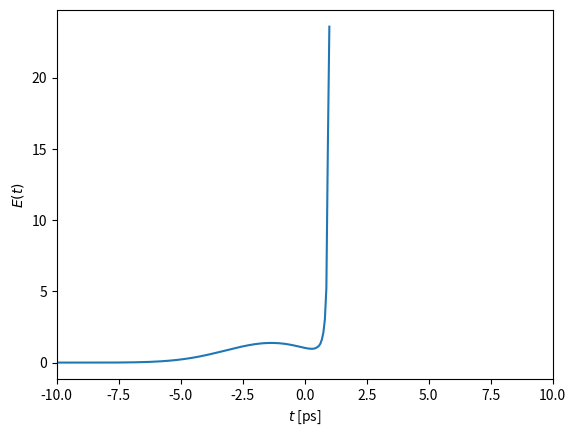

Generate this figure with matplotlib:
### Picosecond dynamics of London current density in thin-film including dynamic screening and normal fluid
# [redacted]
### 03/27/25

import numpy as np
from scipy import integrate as intg
import time
from matplotlib import pyplot as plt
from matplotlib import cm
from matplotlib import colors as mclr
from collections import namedtuple 

params = namedtuple('params','W d xi lPearl sigma2D Idc Ips t0 td')

### Plotting settings 
#plt.rc('figure', dpi=100)
#plt.rc('figure',figsize=(4,1.7))
#plt.rc('font', family = 'Times New Roman')
#plt.rc('font', size = 14)
#plt.rc('text', usetex=True)
#plt.rc('xtick', labelsize=14)
#plt.rc('ytick', labelsize=14)
#plt.rc('axes', labelsize=18)
#plt.rc('lines', linewidth=2.5)


um = 1. ### Length is measured in microns
ps = 1. ### Time is measured in ps 
phi0 = 1. ### We measure fields and currents in units of flux quantum  

mT = .4836* phi0/um**2 ### This is millitesla in units of flux quantum and microns
mA = 1.*um*mT/0.795 ### This converts from mT to mA assuming mu0 = 1 units 

### We define a site lattice where current density resides and a link lattice where gradients live
### These have coordinates sites: -W/2 + n dy with n = 0,1,2,...N and links: l_m = -W/2 + (m+1/2)dy with m = 0,1,2,...N-1
### There are therefore N+1 sites and N links 
### Boundaries are included in sites 
def gen_lattices(W,N):
	### First we generate the lattice for sites where currents live
	sites = np.linspace(-W/2,W/2.,N+1) 

	### link lattice is taken by translating by half a lattice step and discarding the last point 
	links = np.linspace(-W/2,W/2.,N+1)
	links += (sites[1] -sites[0])/2.
	links = links[:-1]

	return sites,links

### This returns the total current as a function of time -- for the moment we use a simple static total current 
def Itot(t, par):
	return par.Idc + par.Ips*np.exp(-(t-par.t0)**2/(par.td)**2)

### This now returns the equations of motion function for the velocity field in terms of the instaneous total current and parameters
### For total current this calls the total current function 
def eom(t,Q, sites, links, par):
	### First we construct the sites and links and the relevant lattices 

	Ns = len(sites)
	Nl = len(links)
	dy = links[1]-links[0]

	BSkernel = np.zeros((Ns,Ns)) ### The matrix is rendered square with the first N entries the derivative and integral kernels and the last entry the total current constraint
	
	BSkernel[-1,:] = np.ones(Ns)*dy  ### Total current constraint
	BSkernel[:-1,:] = dy/( np.tensordot(links,np.ones_like(sites),axes=-1)  - np.tensordot(np.ones_like(links),sites,axes=-1) )


	rhs = np.zeros(Ns)

	rhs[-1] = -Itot(t,par)

	for i in range(Ns-1):
		rhs[i] = -2.*np.pi/dy*( Q[i+1] - Q[i]) ### This should give finite element derivative for Q on the links 

	eom = -1./(2.*par.sigma2D)*np.linalg.inv(BSkernel)@rhs ### This inverts the Biot-Savart kernel and divides by conductivity 
	eom += -1./(par.sigma2D*par.lPearl)*Q[:]*(np.ones_like(Q) - (2.*np.pi*par.xi/phi0)**2*Q[:]**2) 

	return eom 

### This will solve the equations of motion for a given set of times and parameters 
def solve_eom(sites,links,times,par):

	Ns = len(sites)
	Nl = len(links)
	dy = links[1]-links[0]

	Q0 = np.zeros_like(sites)

	t0 = times[0]
	tf = times[-1]

	sol = intg.solve_ivp(eom,(t0,tf),Q0,t_eval=times,args=(sites,links,par))
	print(sol.t.shape)

	return sol

### This will compute the average electric vs time given the supercurrent 
### Q is passed as an array of the form [y,t]
def voltage(times,Q):
	qav = np.mean(Q,axis=0)
	dt = times[1] - times[0]

	return np.gradient(qav,dt)



def main():

	W = 20.*um ### Sample width
	d = .05*um ### Sample thickness
	xi = 0.01*um#.002*um ### Coherence length is very short 
	l = .15*um ### London penetration depth
	lPearl = 2.*l**2/d ### Pearl length 2lambda^2/d
	sigma2D = 0.4*ps/um ### 2D conductivity has units of ps/pm

	Idc = 0.*mA 
	Ips = 327.5*mA 
	t0 = 0.*ps 
	td = 3.*ps 

	param = params(W,d,xi,lPearl,sigma2D,Idc,Ips,t0,td)

	N = 30
	sites, links = gen_lattices(W,N)

	nts = 1000
	times = np.linspace(-30.*ps,30.*ps,nts)

	Q0 = np.zeros_like(sites)

	t0 = times[0]
	tf = times[-1]

	sol = intg.solve_ivp(eom,(t0,tf),Q0,t_eval=times,args=(sites,links,param))
	print(sol.message)

	inds = np.array(list(range(0,nts,50)))
	clrs = cm.Purples(np.linspace(0.2,1.,len(inds)))

	#for i in range(len(inds)):
	#	plt.plot(sites, sol.y[:,inds[i]]/(mA),color=clrs[i])
	#plt.xlabel(r'$y$ [$\mu$m]')
	#plt.ylabel(r'$Q$ [mA]')
	#plt.show()

	E = voltage(sol.t,sol.y)

	plt.plot(sol.t[30:], E[30:])
	plt.xlim(-10.*ps,10.*ps)
	plt
	plt.xlabel(r'$t$ [ps]')
	plt.ylabel(r'$E(t)$')
	plt.show()






if __name__ == "__main__":
	main()











